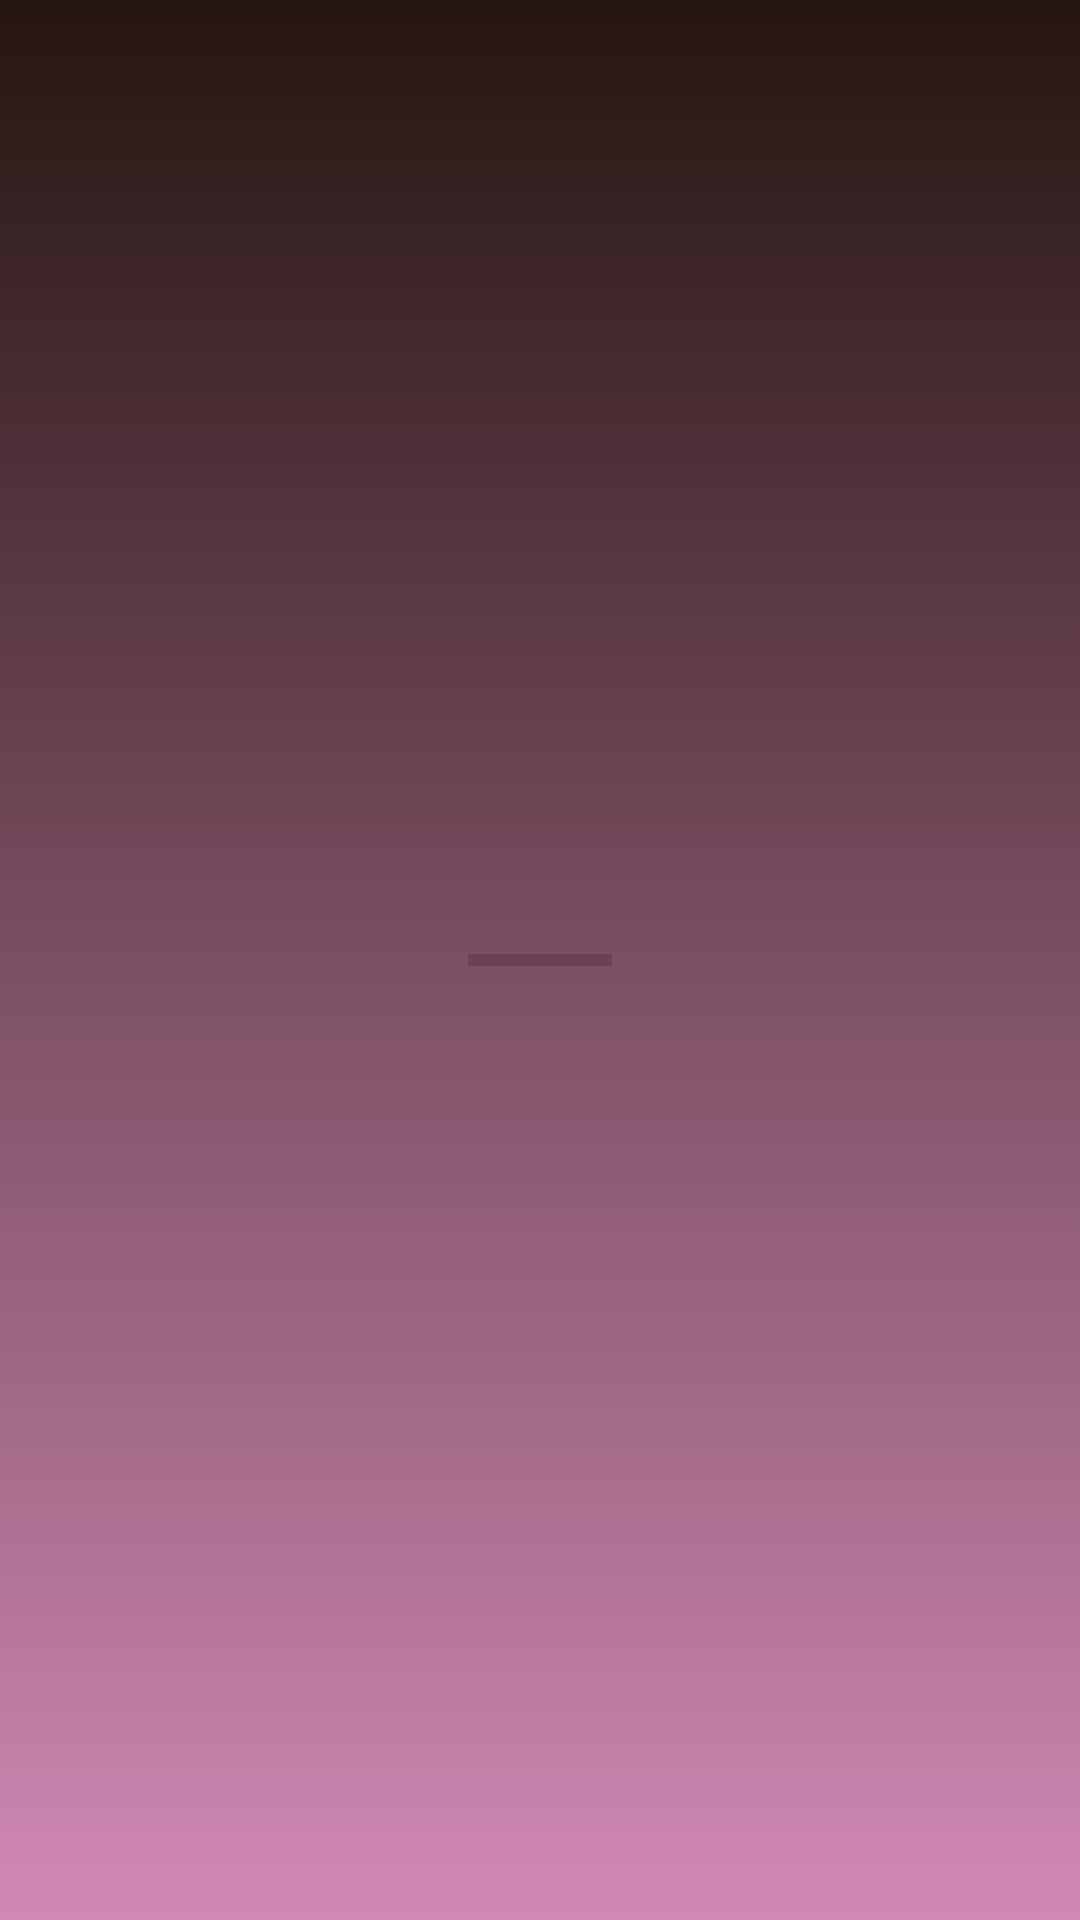

Layout XML and referenced resources for this Android screen:
<!-- AndroidManifest.xml: application theme AppTheme -->
<!-- res/layout/activity_main.xml -->
<?xml version="1.0" encoding="utf-8"?>
<androidx.constraintlayout.widget.ConstraintLayout xmlns:android="http://schemas.android.com/apk/res/android"
    xmlns:app="http://schemas.android.com/apk/res-auto"
    xmlns:tools="http://schemas.android.com/tools"
    android:layout_width="match_parent"
    android:layout_height="match_parent"
    tools:context=".MainActivity"
    style="@style/fondo">

    <ProgressBar
        android:id="@+id/barraprogreso"
        style="?android:attr/progressBarStyleHorizontal"
        android:layout_width="wrap_content"
        android:layout_height="wrap_content"
        app:layout_constraintBottom_toBottomOf="parent"
        app:layout_constraintEnd_toEndOf="parent"
        app:layout_constraintStart_toStartOf="parent"
        app:layout_constraintTop_toTopOf="parent" />

</androidx.constraintlayout.widget.ConstraintLayout>
<!-- resources referenced by this layout -->
<resources>
  <style name="fondo">
  
  <item name="android:layout_width">match_parent</item>
  <item name="android:layout_height">match_parent</item>
  <item name="android:background">@drawable/fondo</item>
  
  </style>
  <style name="AppTheme" parent="Theme.AppCompat.Light.DarkActionBar">
          
          <item name="colorPrimary">@color/colorPrimary</item>
          <item name="colorPrimaryDark">@color/colorPrimaryDark</item>
          <item name="colorAccent">@color/colorAccent</item>
      </style>
  <!-- drawable fondo (drawable) -->
  <?xml version="1.0" encoding="utf-8"?>
  <selector xmlns:android="http://schemas.android.com/apk/res/android">
  
  
      <item>
  
          <shape>
  
              <gradient android:startColor="#251511"
                  android:endColor="#D189B4"
                  android:angle="270">
  
              </gradient>
          </shape>
  
  
      </item>
  </selector>
  <!-- not gathered from this repository: default colours our renderer supplied (Android Studio template values) -->
  <color name="colorPrimary">#FF6200EE</color>
  <color name="colorPrimaryDark">#FF3700B3</color>
  <color name="colorAccent">#FF03DAC5</color>
</resources>
